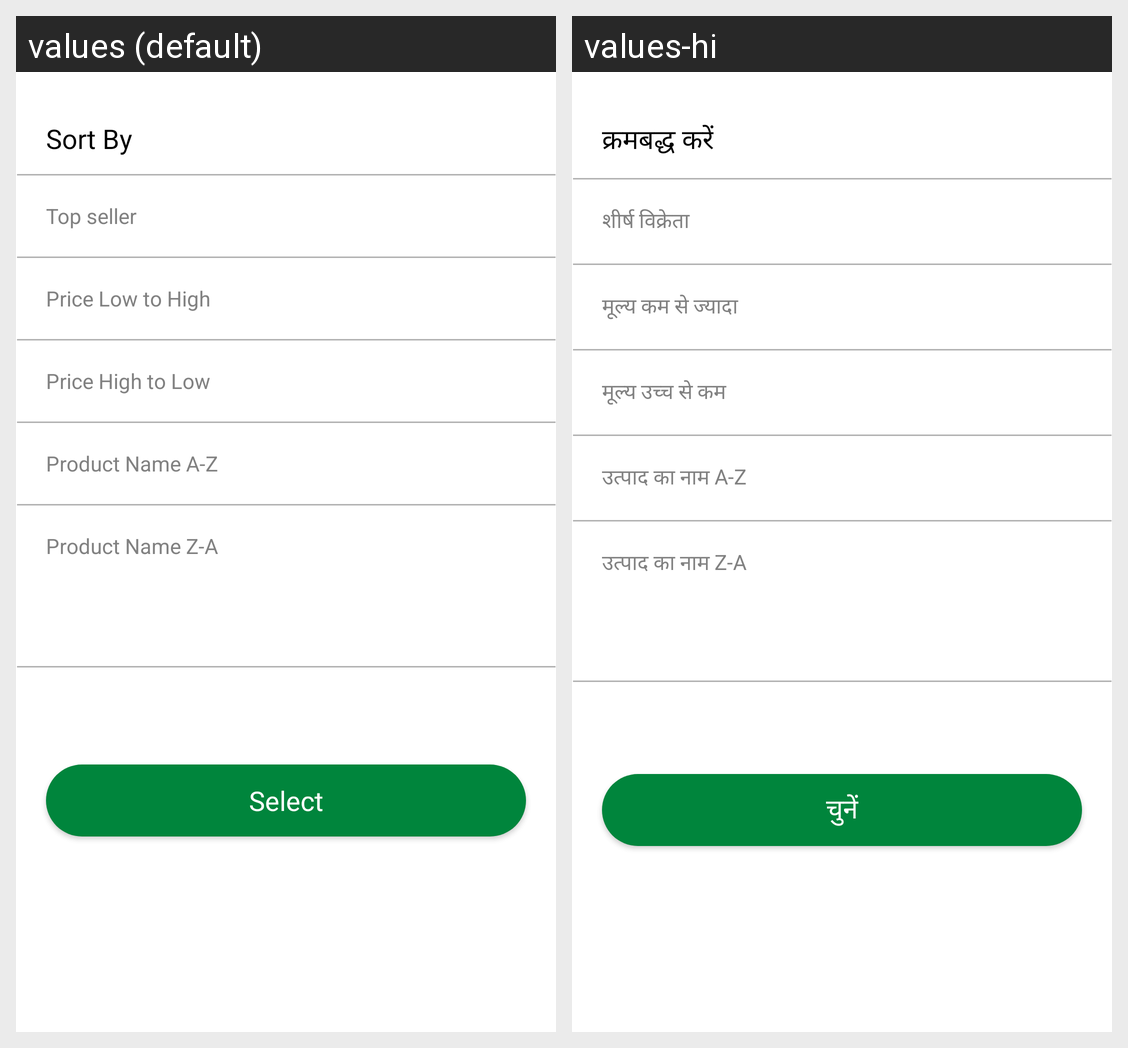

Translations of the strings shown on this Android screen, per locale in the grid:
Android screen res/layout/sort_bottom_sheet_layout.xml rendered under 2 locales, left to right: values (default), values-hi. Device: Nexus 5 (rendered at 1080×1920; each locale shown at half size, 540×960, under a caption strip naming it); theme Theme.MaterialComponents.DayNight.NoActionBar.
Strings drawn on this screen, with the default value and each locale's value (text and hints the layout hard-codes, and strings that could not be matched under every locale, appear in the picture but are not listed):

sort_by
  values: Sort By
  values-hi: क्रमबद्ध करें

top_seller
  values: Top seller
  values-hi: शीर्ष विक्रेता

price_low_to_high
  values: Price Low to High
  values-hi: मूल्य कम से ज्यादा

price_high_to_low
  values: Price High to Low
  values-hi: मूल्य उच्च से कम

product_name_a_z
  values: Product Name A-Z
  values-hi: उत्पाद का नाम A-Z

product_name_z_a
  values: Product Name Z-A
  values-hi: उत्पाद का नाम Z-A

select
  values: Select
  values-hi: चुनें
